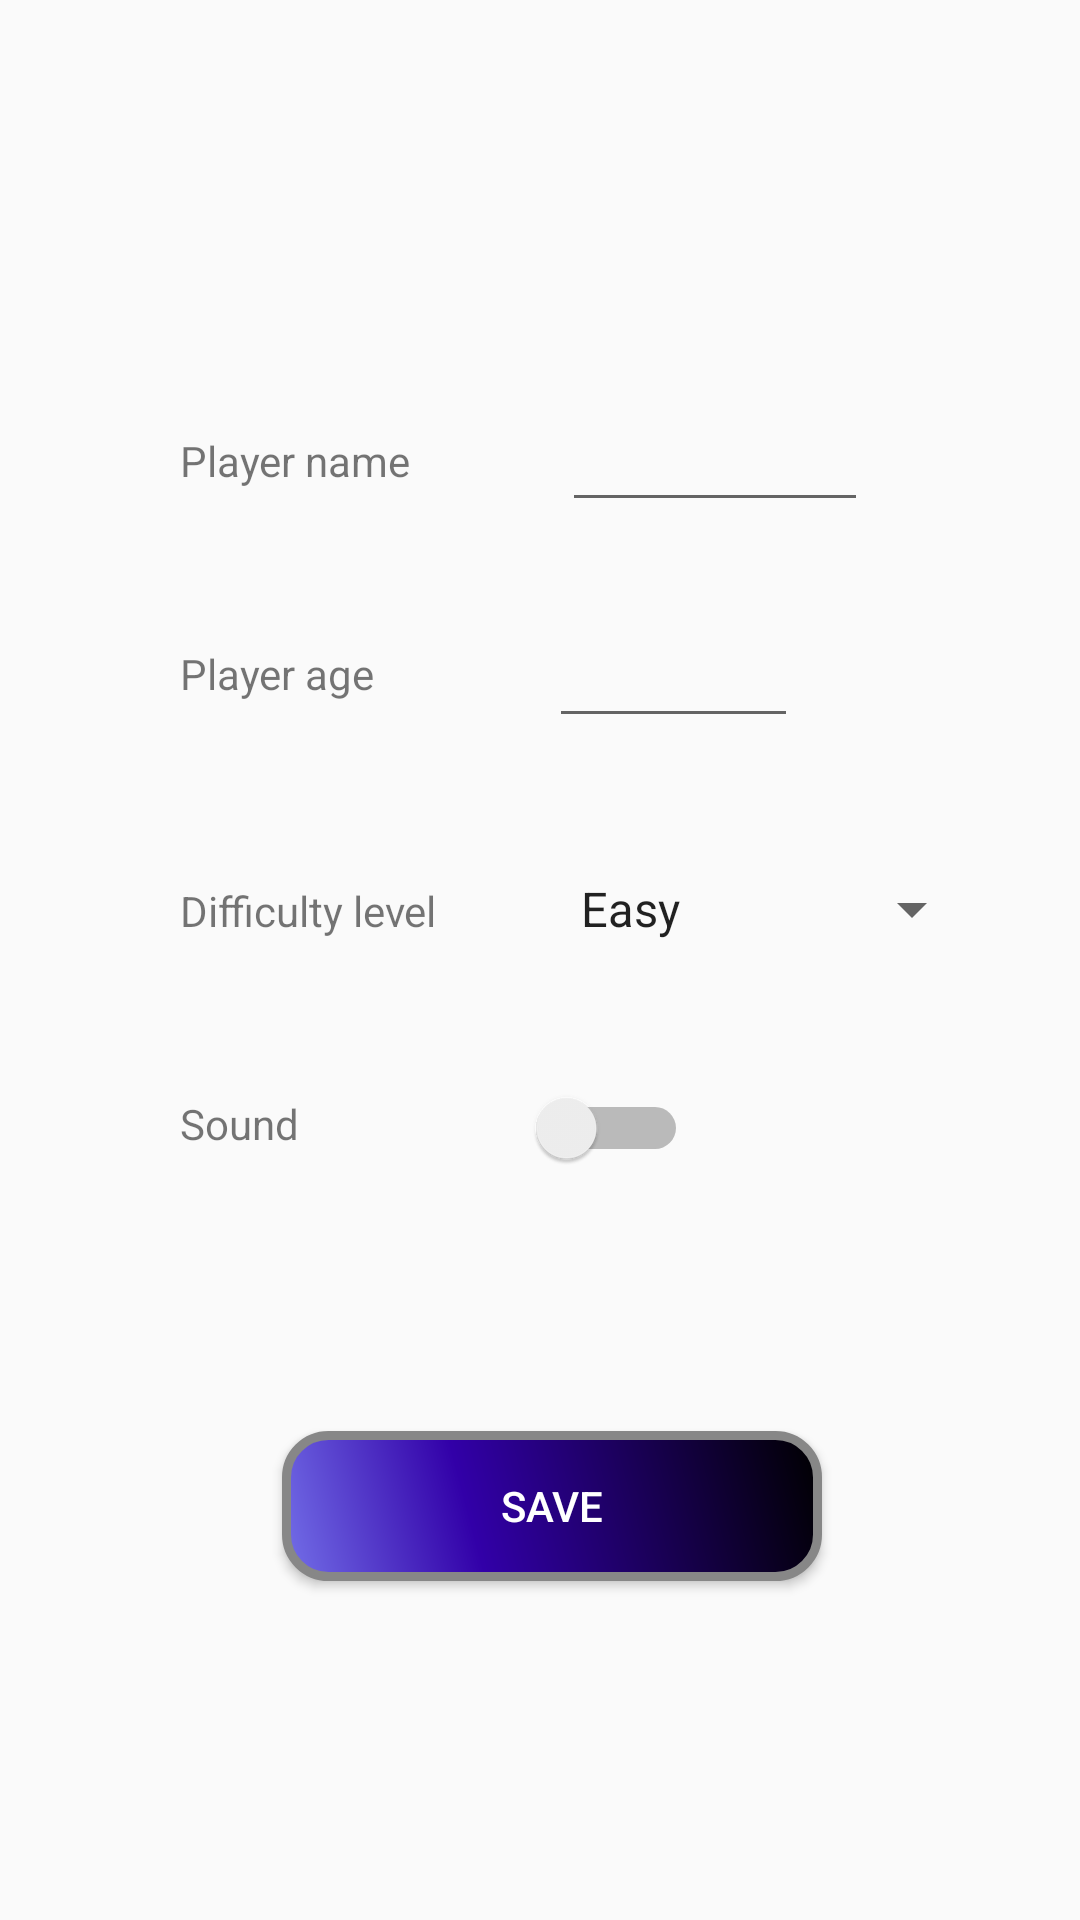

This screen was rendered from an Android layout file. Write that file and the resources it references.
<!-- AndroidManifest.xml: application theme AppTheme -->
<!-- res/layout/activity_settings.xml -->
<?xml version="1.0" encoding="utf-8"?>
<androidx.constraintlayout.widget.ConstraintLayout xmlns:android="http://schemas.android.com/apk/res/android"
    xmlns:app="http://schemas.android.com/apk/res-auto"
    xmlns:tools="http://schemas.android.com/tools"
    android:layout_width="match_parent"
    android:layout_height="match_parent"
    tools:context=".SettingsActivity">

    <Button
        android:id="@+id/save_btn"
        android:layout_width="wrap_content"
        android:layout_height="wrap_content"
        android:layout_marginTop="80dp"
        android:background="@drawable/button_background"
        android:onClick="saveSettings"
        android:text="Save"
        android:textColor="@android:color/white"
        app:layout_constraintEnd_toEndOf="parent"
        app:layout_constraintHorizontal_bias="0.523"
        app:layout_constraintStart_toStartOf="parent"
        app:layout_constraintTop_toBottomOf="@+id/sound_switch" />

    <TextView
        android:id="@+id/player_name"
        android:layout_width="wrap_content"
        android:layout_height="wrap_content"
        android:layout_marginStart="60dp"
        android:layout_marginTop="144dp"
        android:text="@string/player_name"
        app:layout_constraintStart_toStartOf="parent"
        app:layout_constraintTop_toTopOf="parent" />

    <TextView
        android:id="@+id/player_age"
        android:layout_width="wrap_content"
        android:layout_height="wrap_content"
        android:layout_marginStart="60dp"
        android:layout_marginTop="52dp"
        android:text="@string/player_age"
        app:layout_constraintStart_toStartOf="parent"
        app:layout_constraintTop_toBottomOf="@+id/player_name" />

    <TextView
        android:id="@+id/difficulty_level"
        android:layout_width="wrap_content"
        android:layout_height="wrap_content"
        android:layout_marginStart="60dp"
        android:layout_marginTop="60dp"
        android:text="@string/player_a"
        app:layout_constraintStart_toStartOf="parent"
        app:layout_constraintTop_toBottomOf="@+id/player_age" />

    <EditText
        android:id="@+id/age_field"
        android:layout_width="83dp"
        android:layout_height="49dp"
        android:layout_marginStart="50dp"
        android:layout_marginTop="23dp"
        android:layout_marginEnd="36dp"
        android:ems="10"
        android:inputType="number"
        android:theme="@style/SwitchTheme"
        app:layout_constraintEnd_toEndOf="parent"
        app:layout_constraintHorizontal_bias="0.119"
        app:layout_constraintStart_toEndOf="@+id/player_age"
        app:layout_constraintTop_toBottomOf="@+id/name_field" />

    <EditText
        android:id="@+id/name_field"
        android:layout_width="102dp"
        android:layout_height="54dp"
        android:layout_marginStart="50dp"
        android:layout_marginTop="120dp"
        android:layout_marginEnd="36dp"
        android:ems="10"
        android:inputType="textPersonName"
        android:theme="@style/SwitchTheme"
        app:layout_constraintEnd_toEndOf="parent"
        app:layout_constraintHorizontal_bias="0.011"
        app:layout_constraintStart_toEndOf="@+id/player_name"
        app:layout_constraintTop_toTopOf="parent" />

    <Spinner
        android:id="@+id/difficulty_spinner"
        android:layout_width="wrap_content"
        android:layout_height="wrap_content"
        android:layout_marginStart="40dp"
        android:layout_marginTop="45dp"
        android:entries="@array/difficulty_values"
        app:layout_constraintEnd_toEndOf="parent"
        app:layout_constraintHorizontal_bias="0.0"
        app:layout_constraintStart_toEndOf="@+id/difficulty_level"
        app:layout_constraintTop_toBottomOf="@+id/age_field" />

    <Switch
        android:id="@+id/sound_switch"
        android:layout_width="52dp"
        android:layout_height="42dp"
        android:layout_marginStart="40dp"
        android:layout_marginTop="40dp"
        android:theme="@style/SwitchTheme"
        app:layout_constraintEnd_toEndOf="parent"
        app:layout_constraintHorizontal_bias="0.223"
        app:layout_constraintStart_toEndOf="@+id/sound_name"
        app:layout_constraintTop_toBottomOf="@+id/difficulty_spinner" />

    <TextView
        android:id="@+id/sound_name"
        android:layout_width="wrap_content"
        android:layout_height="wrap_content"
        android:layout_marginStart="60dp"
        android:layout_marginTop="52dp"
        android:text="@string/sound_name"
        app:layout_constraintStart_toStartOf="parent"
        app:layout_constraintTop_toBottomOf="@+id/difficulty_level" />
</androidx.constraintlayout.widget.ConstraintLayout>
<!-- resources referenced by this layout -->
<resources>
  <string-array name="difficulty_values">
          <item>Easy</item>
          <item>Medium</item>
          <item>Hard</item>
          <item>Impossible</item>
      </string-array>
  <!-- drawable button_background (drawable) -->
  <?xml version="1.0" encoding="utf-8"?>
  <shape xmlns:android="http://schemas.android.com/apk/res/android" android:shape="rectangle" >
      <corners
          android:radius="14dp"
          />
      <gradient
          android:angle="45"
          android:centerX="35%"
          android:centerColor="#3200A8"
          android:startColor="#736FE8"
          android:endColor="#000000"
          android:type="linear"
          />
      <padding
          android:left="0dp"
          android:top="0dp"
          android:right="0dp"
          android:bottom="0dp"
          />
      <size
          android:width="180dp"
          android:height="50dp"
          />
      <stroke
          android:width="3dp"
          android:color="#878787"
          />
  </shape>
  <string name="player_a">Difficulty level</string>
  <string name="player_age">Player age</string>
  <string name="player_name">Player name</string>
  <string name="sound_name">Sound</string>
  <style name="SwitchTheme" parent="Theme.AppCompat.Light">
          <item name="android:colorControlActivated">#0000FF</item>
      </style>
  <style name="AppTheme" parent="Theme.AppCompat.Light.DarkActionBar">
          
          <item name="colorPrimary">@color/colorPrimary</item>
          <item name="colorPrimaryDark">@color/colorPrimaryDark</item>
          <item name="colorAccent">@color/colorAccent</item>
      </style>
  <color name="colorPrimary">#4169E1</color>
  <color name="colorPrimaryDark">#0000FF</color>
  <color name="colorAccent">#D81B60</color>
</resources>
